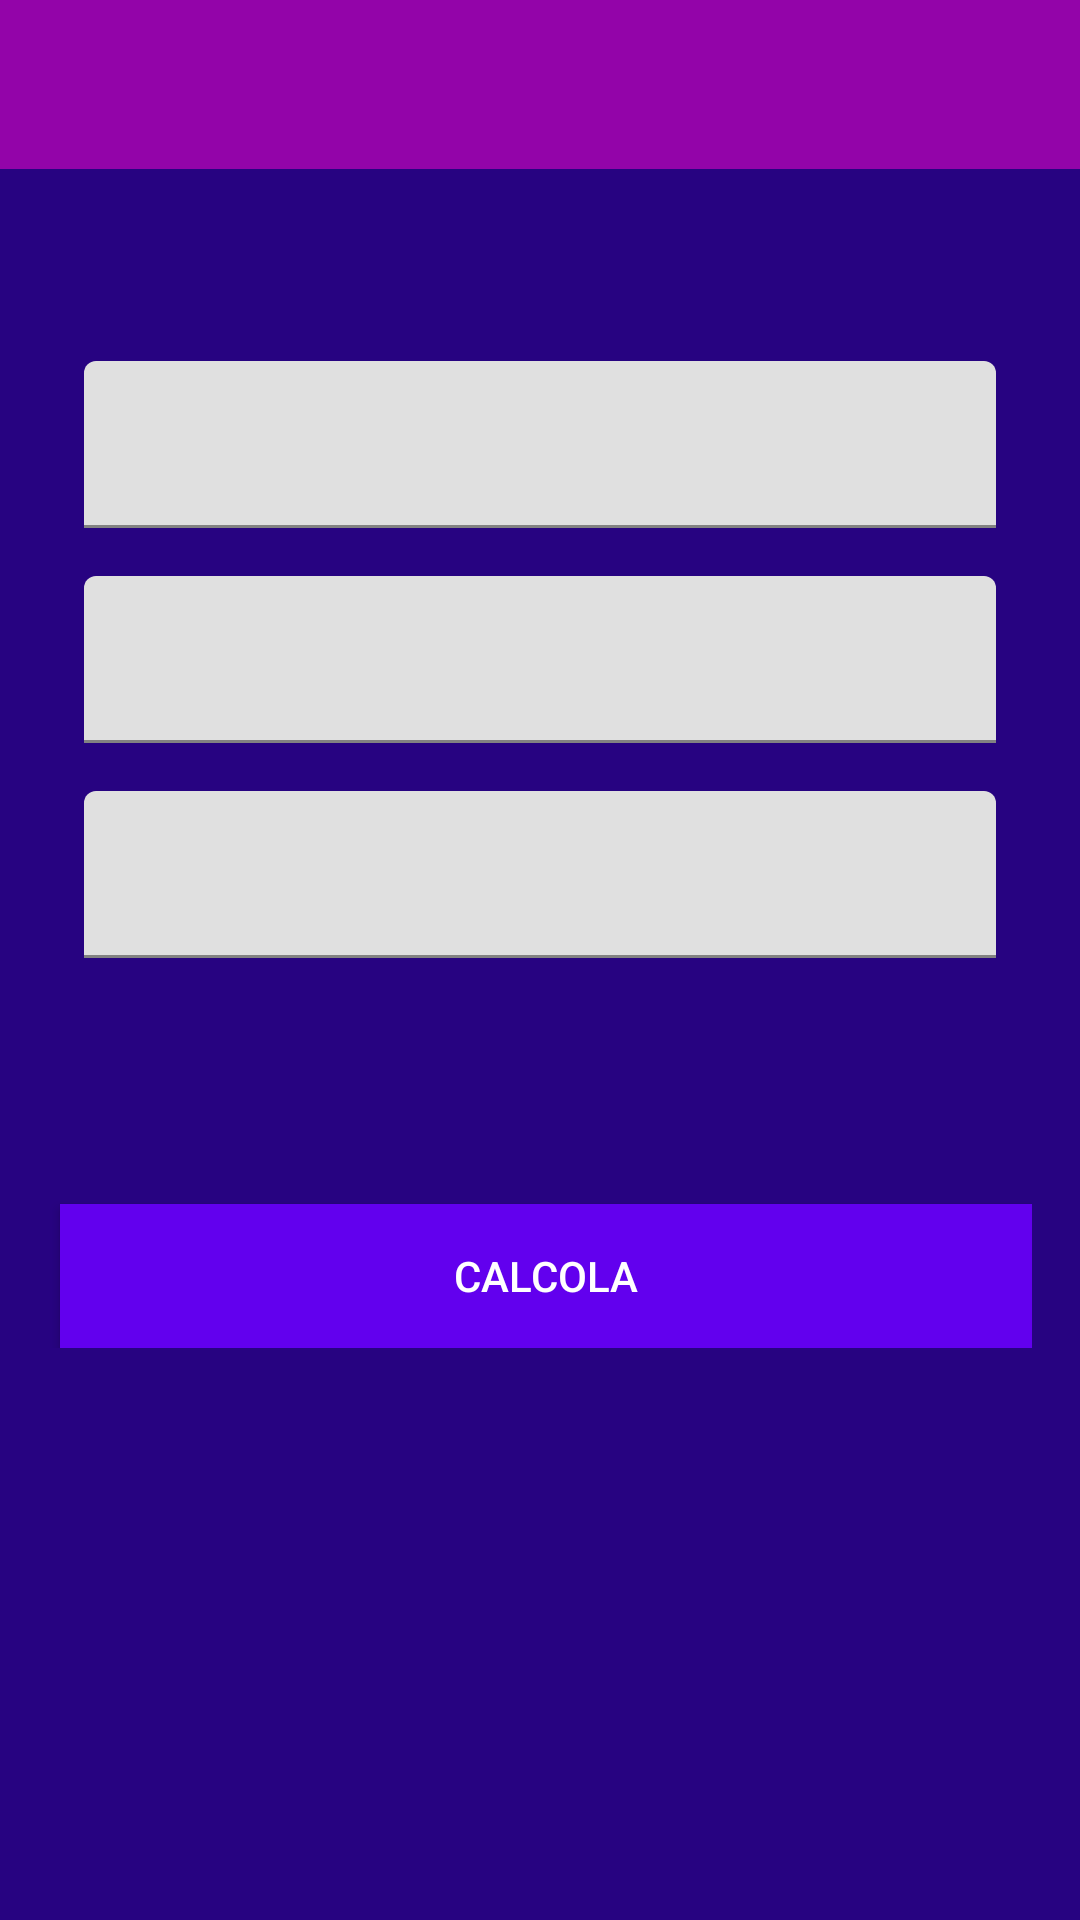

Android layout source for this screen:
<!-- AndroidManifest.xml: application theme Theme.CalcoloFerie -->
<!-- res/layout/initial_data_popup_layout.xml -->
<?xml version="1.0" encoding="utf-8"?>
<LinearLayout xmlns:android="http://schemas.android.com/apk/res/android"
    android:layout_width="match_parent"
    android:layout_height="match_parent"
    xmlns:app="http://schemas.android.com/apk/res-auto"
    android:layout_gravity="center"
    android:orientation="vertical"
    android:background="@drawable/popup_window_background">

    
    <RelativeLayout
        android:layout_width="match_parent"
        android:layout_height="wrap_content"
        android:layout_alignParentTop="true"
        android:padding="16dp"
        android:background="@color/main"
        android:gravity="center">

        
        <TextView
            android:id="@+id/header"
            android:layout_width="wrap_content"
            android:layout_height="wrap_content"
            android:text=""
            android:layout_gravity="center_horizontal"
            android:textColor="@android:color/white"
            android:textSize="18sp"
            android:textStyle="bold" />
    </RelativeLayout>

    
    <LinearLayout
        android:layout_width="match_parent"
        android:layout_height="wrap_content"
        android:orientation="vertical"
        android:padding="16dp">

        <com.google.android.material.textfield.TextInputLayout
            android:id="@+id/lastPay"
            android:layout_width="match_parent"
            android:layout_height="wrap_content"
            android:paddingTop="48dp"
            android:paddingBottom="16dp"
            android:layout_marginStart="12dp"
            android:layout_marginEnd="12dp"
            android:hint="">

            <com.google.android.material.textfield.TextInputEditText
                android:id="@+id/lastPayValue"
                android:layout_width="match_parent"
                android:layout_height="wrap_content"
                android:inputType="numberDecimal|numberSigned" />
        </com.google.android.material.textfield.TextInputLayout>

        <com.google.android.material.textfield.TextInputLayout
            android:id="@+id/secondToLastPay"
            android:layout_width="match_parent"
            android:layout_height="wrap_content"
            android:paddingBottom="16dp"
            android:layout_marginStart="12dp"
            android:layout_marginEnd="12dp"
            android:hint="">

            <com.google.android.material.textfield.TextInputEditText
                android:id="@+id/secondToLastPayValue"
                android:layout_width="match_parent"
                android:layout_height="wrap_content"
                android:inputType="numberDecimal|numberSigned" />
        </com.google.android.material.textfield.TextInputLayout>

        <com.google.android.material.textfield.TextInputLayout
            android:id="@+id/used"
            android:layout_width="match_parent"
            android:layout_height="wrap_content"
            android:layout_marginStart="12dp"
            android:layout_marginEnd="12dp"
            android:hint="">

            <com.google.android.material.textfield.TextInputEditText
                android:id="@+id/usedValue"
                android:layout_width="match_parent"
                android:layout_height="wrap_content"
                android:inputType="numberDecimal" />
        </com.google.android.material.textfield.TextInputLayout>

        <Button
            android:id="@+id/computeValueButton"
            android:layout_width="match_parent"
            android:layout_height="0dp"
            android:layout_marginTop="82dp"
            android:layout_weight="1"
            android:layout_marginStart="4dp"
            android:background="@drawable/button_selector"
            android:text="CALCOLA"
            android:textColor="@color/white"
            app:layout_constraintEnd_toEndOf="@+id/usedValue" />
    </LinearLayout>
</LinearLayout>
<!-- resources referenced by this layout -->
<resources>
  <color name="main">#9304a9</color>
  <color name="white">#FFFFFFFF</color>
  <!-- drawable button_selector (drawable) -->
  <?xml version="1.0" encoding="utf-8"?>
  <selector xmlns:android="http://schemas.android.com/apk/res/android">
      <item android:state_pressed="true">
          <shape>
              <solid android:color="@color/purple_200" /> 
          </shape>
      </item>
      <item>
          <shape>
              <solid android:color="@color/purple_500" /> 
          </shape>
      </item>
  </selector>
  <!-- drawable popup_window_background (drawable) -->
  <?xml version="1.0" encoding="utf-8"?>
  <shape xmlns:android="http://schemas.android.com/apk/res/android">
      <solid android:color="@color/accent" />
      <corners android:radius="0dp" />
  </shape>
  <style name="Theme.CalcoloFerie" parent="Theme.MaterialComponents.DayNight.DarkActionBar">
          
  
          <item name="colorPrimary">@color/main</item>
          <item name="colorPrimaryVariant">@color/accent</item>
          <item name="colorOnPrimary">@color/secondary</item>
          
          <item name="colorSecondary">@color/teal_200</item>
          <item name="colorSecondaryVariant">@color/teal_700</item>
          <item name="colorOnSecondary">@color/black</item>
          
          <item name="android:statusBarColor">?attr/colorPrimaryVariant</item>
          
      </style>
  <color name="purple_200">#FFBB86FC</color>
  <color name="purple_500">#FF6200EE</color>
  <color name="accent">#270381</color>
  <color name="secondary">#FAF4FB</color>
  <color name="teal_200">#FF03DAC5</color>
  <color name="teal_700">#FF018786</color>
  <color name="black">#FF000000</color>
</resources>
